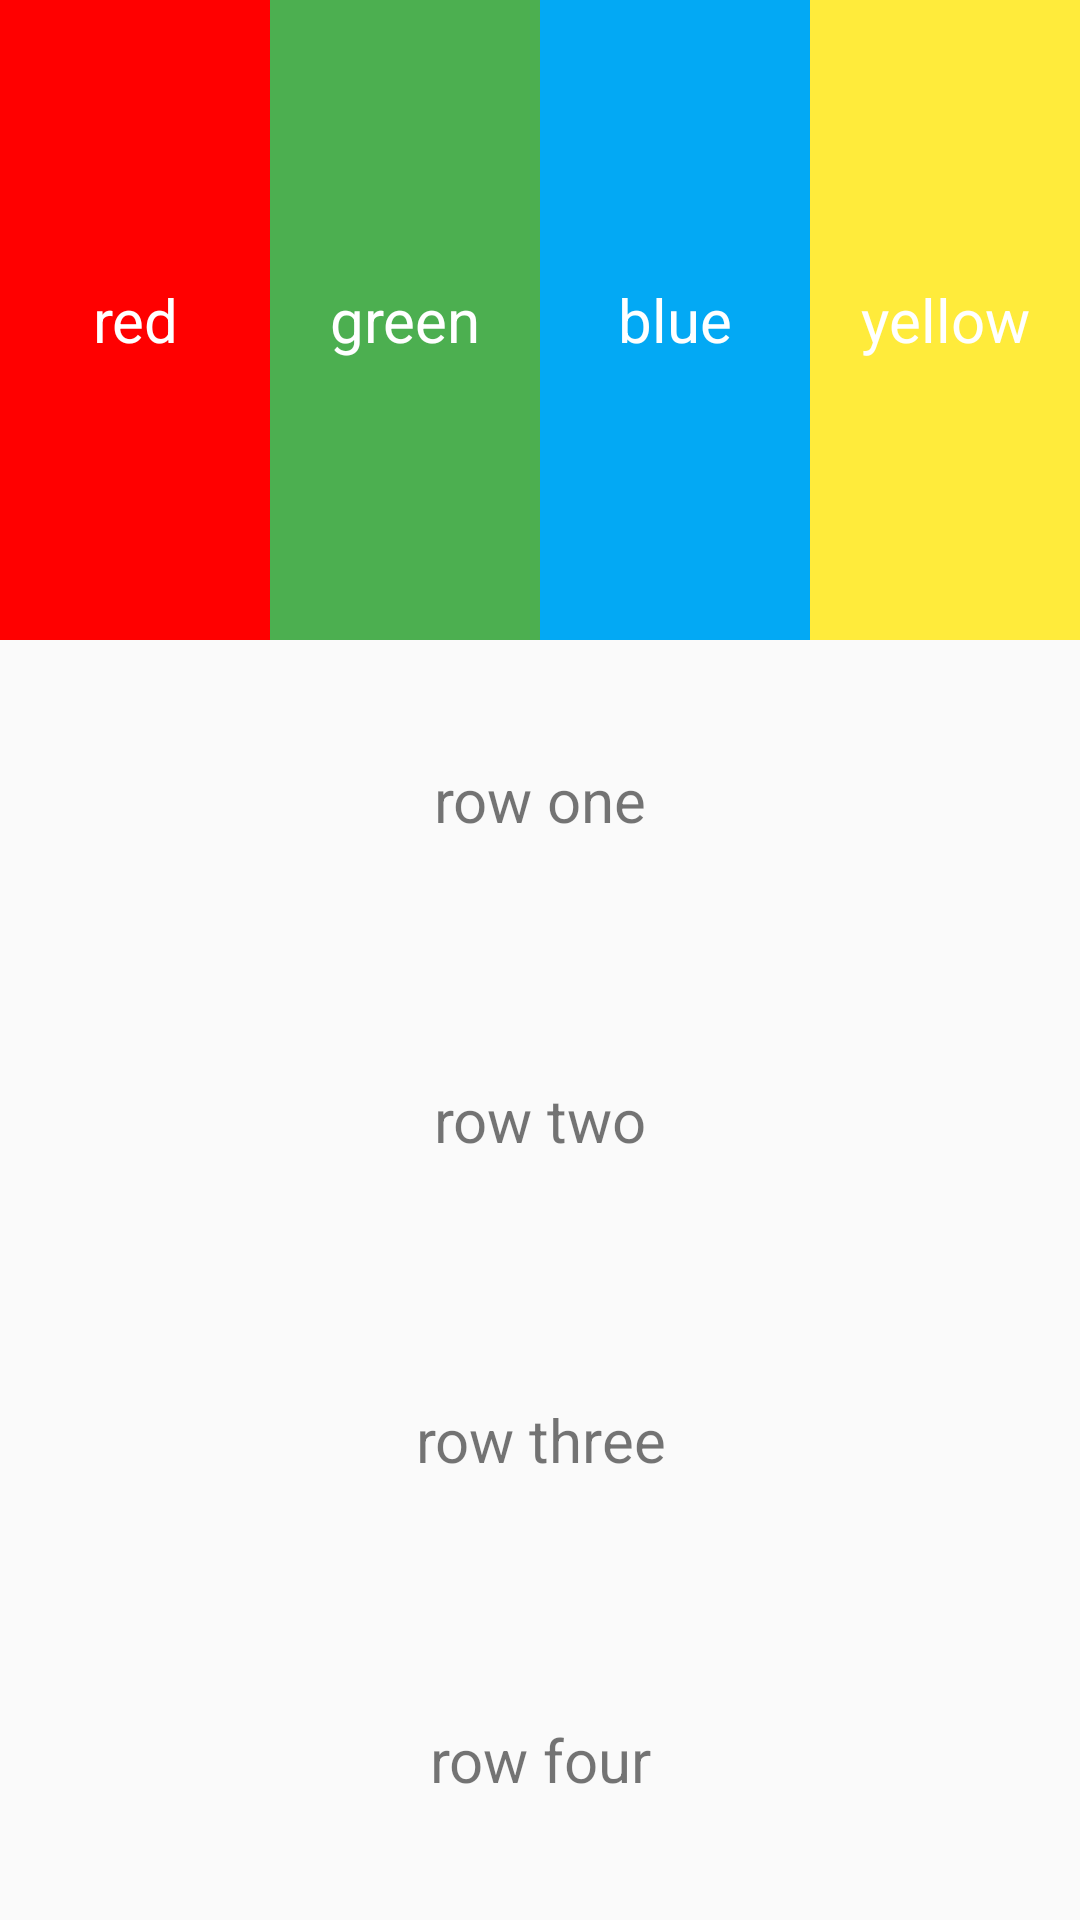

Produce the Android XML layout that renders to this screen, including the resource entries it uses.
<!-- AndroidManifest.xml: application theme Theme.Calculator -->
<!-- res/layout/task01.xml -->
<?xml version="1.0" encoding="utf-8"?>
<LinearLayout
    xmlns:android="http://schemas.android.com/apk/res/android"
    android:layout_width="match_parent"
    android:layout_height="match_parent"
    android:orientation="vertical">

    <LinearLayout
        android:layout_width="match_parent"
        android:layout_height="0dp"
        android:layout_weight="1"
        android:orientation="horizontal">

        <TextView
            android:layout_width="0dp"
            android:layout_height="match_parent"
            android:layout_weight="1"
            android:background="#FF0000"
            android:text="red"
            android:textColor="@color/white"
            android:textSize="20sp"
            android:gravity="center"/>

        <TextView
            android:layout_width="0dp"
            android:layout_height="match_parent"
            android:layout_weight="1"
            android:background="#4CAF50"
            android:text="green"
            android:textColor="@color/white"
            android:textSize="20sp"
            android:gravity="center"/>

        <TextView
            android:layout_width="0dp"
            android:layout_height="match_parent"
            android:layout_weight="1"
            android:background="#03A9F4"
            android:text="blue"
            android:textColor="@color/white"
            android:textSize="20sp"
            android:gravity="center"/>

        <TextView
            android:layout_width="0dp"
            android:layout_height="match_parent"
            android:layout_weight="1"
            android:background="#FFEB3B"
            android:text="yellow"
            android:textColor="@color/white"
            android:textSize="20sp"
            android:gravity="center"/>

    </LinearLayout>

    <LinearLayout
        android:layout_width="match_parent"
        android:layout_height="0dp"
        android:layout_weight="2"
        android:orientation="vertical">

        <TextView
            android:layout_width="match_parent"
            android:layout_height="0dp"
            android:layout_weight="1"
            android:text="row one"
            android:textSize="20sp"
            android:gravity="center"/>

        <TextView
            android:layout_width="match_parent"
            android:layout_height="0dp"
            android:layout_weight="1"
            android:text="row two"
            android:textSize="20sp"
            android:gravity="center"/>

        <TextView
            android:layout_width="match_parent"
            android:layout_height="0dp"
            android:layout_weight="1"
            android:text="row three"
            android:textSize="20sp"
            android:gravity="center"/>

        <TextView
            android:layout_width="match_parent"
            android:layout_height="0dp"
            android:layout_weight="1"
            android:text="row four"
            android:textSize="20sp"
            android:gravity="center"/>


    </LinearLayout>

</LinearLayout>
<!-- resources referenced by this layout -->
<resources>
  <color name="white">#FFFFFFFF</color>
  <style name="Theme.Calculator" parent="Theme.MaterialComponents.DayNight.NoActionBar.Bridge">
          
          <item name="colorPrimary">@color/purple_500</item>
          <item name="colorPrimaryVariant">@color/purple_700</item>
          <item name="colorOnPrimary">@color/white</item>
          
          <item name="colorSecondary">@color/teal_200</item>
          <item name="colorSecondaryVariant">@color/teal_700</item>
          <item name="colorOnSecondary">@color/black</item>
          
          <item name="android:statusBarColor" tools:targetApi="l">?attr/colorPrimaryVariant</item>
          
          <item name="android:windowFullscreen">true</item>
          <item name="android:windowContentOverlay">@null</item>
      </style>
  <color name="purple_500">#FF6200EE</color>
  <color name="purple_700">#FF3700B3</color>
  <color name="teal_200">#FF03DAC5</color>
  <color name="teal_700">#FF018786</color>
  <color name="black">#FF000000</color>
</resources>
